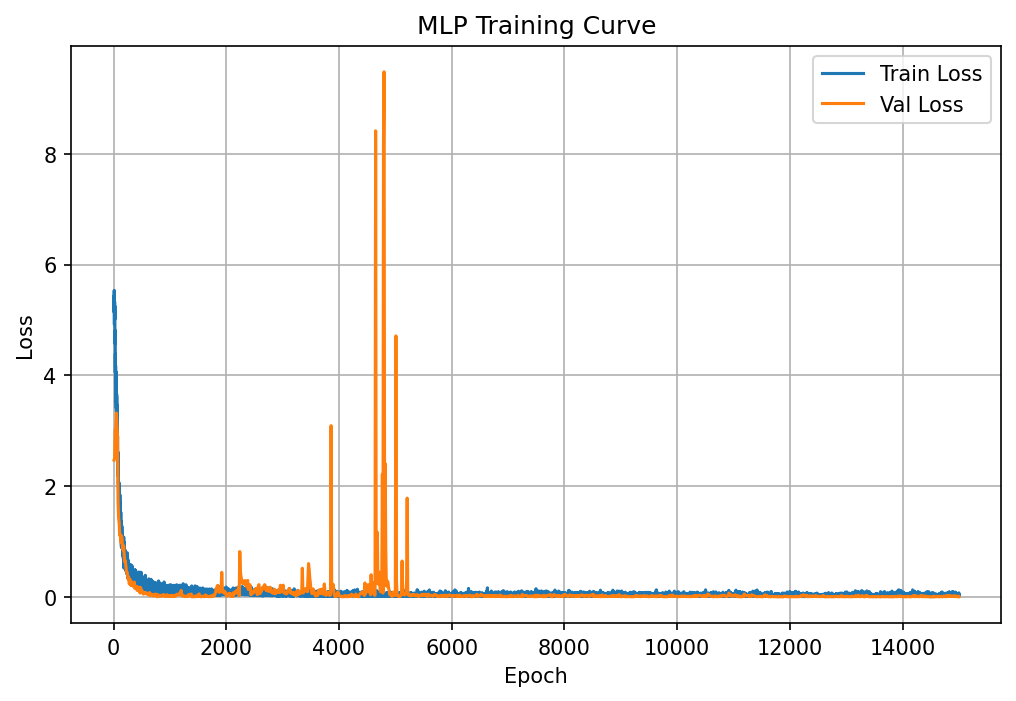

The data file committed next to this chart (first rows):
epoch, train_loss, epoch_duration, val_loss
1, 5.221, 0.2187, 
2, 5.315, 0.1515, 
3, 5.277, 0.1484, 
4, 5.178, 0.1436, 
5, 5.233, 0.1442, 
6, 5.287, 0.1512, 
7, 5.43, 0.1476, 
8, 5.34, 0.147, 
9, 5.236, 0.1479, 
10, 5.141, 0.1516, 2.469
11, 5.468, 0.2713, 
12, 5.164, 0.1606, 
13, 5.533, 0.1493, 
14, 5.053, 0.1469, 
15, 5.338, 0.137, 
16, 4.916, 0.1443, 
17, 5.348, 0.1652, 
18, 5.237, 0.1485, 
19, 5.328, 0.1487, 
20, 5.046, 0.151, 2.499
21, 5.194, 0.2506, 
22, 5.008, 0.1582, 
23, 5.253, 0.1653, 
24, 4.756, 0.1502, 
25, 4.989, 0.1489, 
26, 4.599, 0.1489, 
27, 4.57, 0.1421, 
28, 4.747, 0.1384, 
29, 4.755, 0.1384, 
30, 4.81, 0.1388, 3.009
31, 4.632, 0.2481, 
32, 4.049, 0.1464, 
33, 4.395, 0.1478, 
34, 4.185, 0.1503, 
35, 4.255, 0.145, 
36, 3.835, 0.1401, 
37, 4.175, 0.1392, 
38, 3.797, 0.139, 
39, 3.841, 0.1416, 
40, 3.676, 0.1491, 3.04
41, 3.795, 0.2885, 
42, 3.932, 0.1577, 
43, 4.066, 0.162, 
44, 3.732, 0.1588, 
45, 3.712, 0.1445, 
46, 3.519, 0.1644, 
47, 3.527, 0.1477, 
48, 3.739, 0.1703, 
49, 3.408, 0.1743, 
50, 3.686, 0.1477, 3.32
51, 3.653, 0.2558, 
52, 3.337, 0.1407, 
53, 3.503, 0.1515, 
54, 3.613, 0.1419, 
55, 3.265, 0.1468, 
56, 3.659, 0.146, 
57, 3.149, 0.1395, 
58, 2.935, 0.1392, 
59, 3.474, 0.1378, 
60, 3.266, 0.1404, 3.098
... 14,940 more rows
